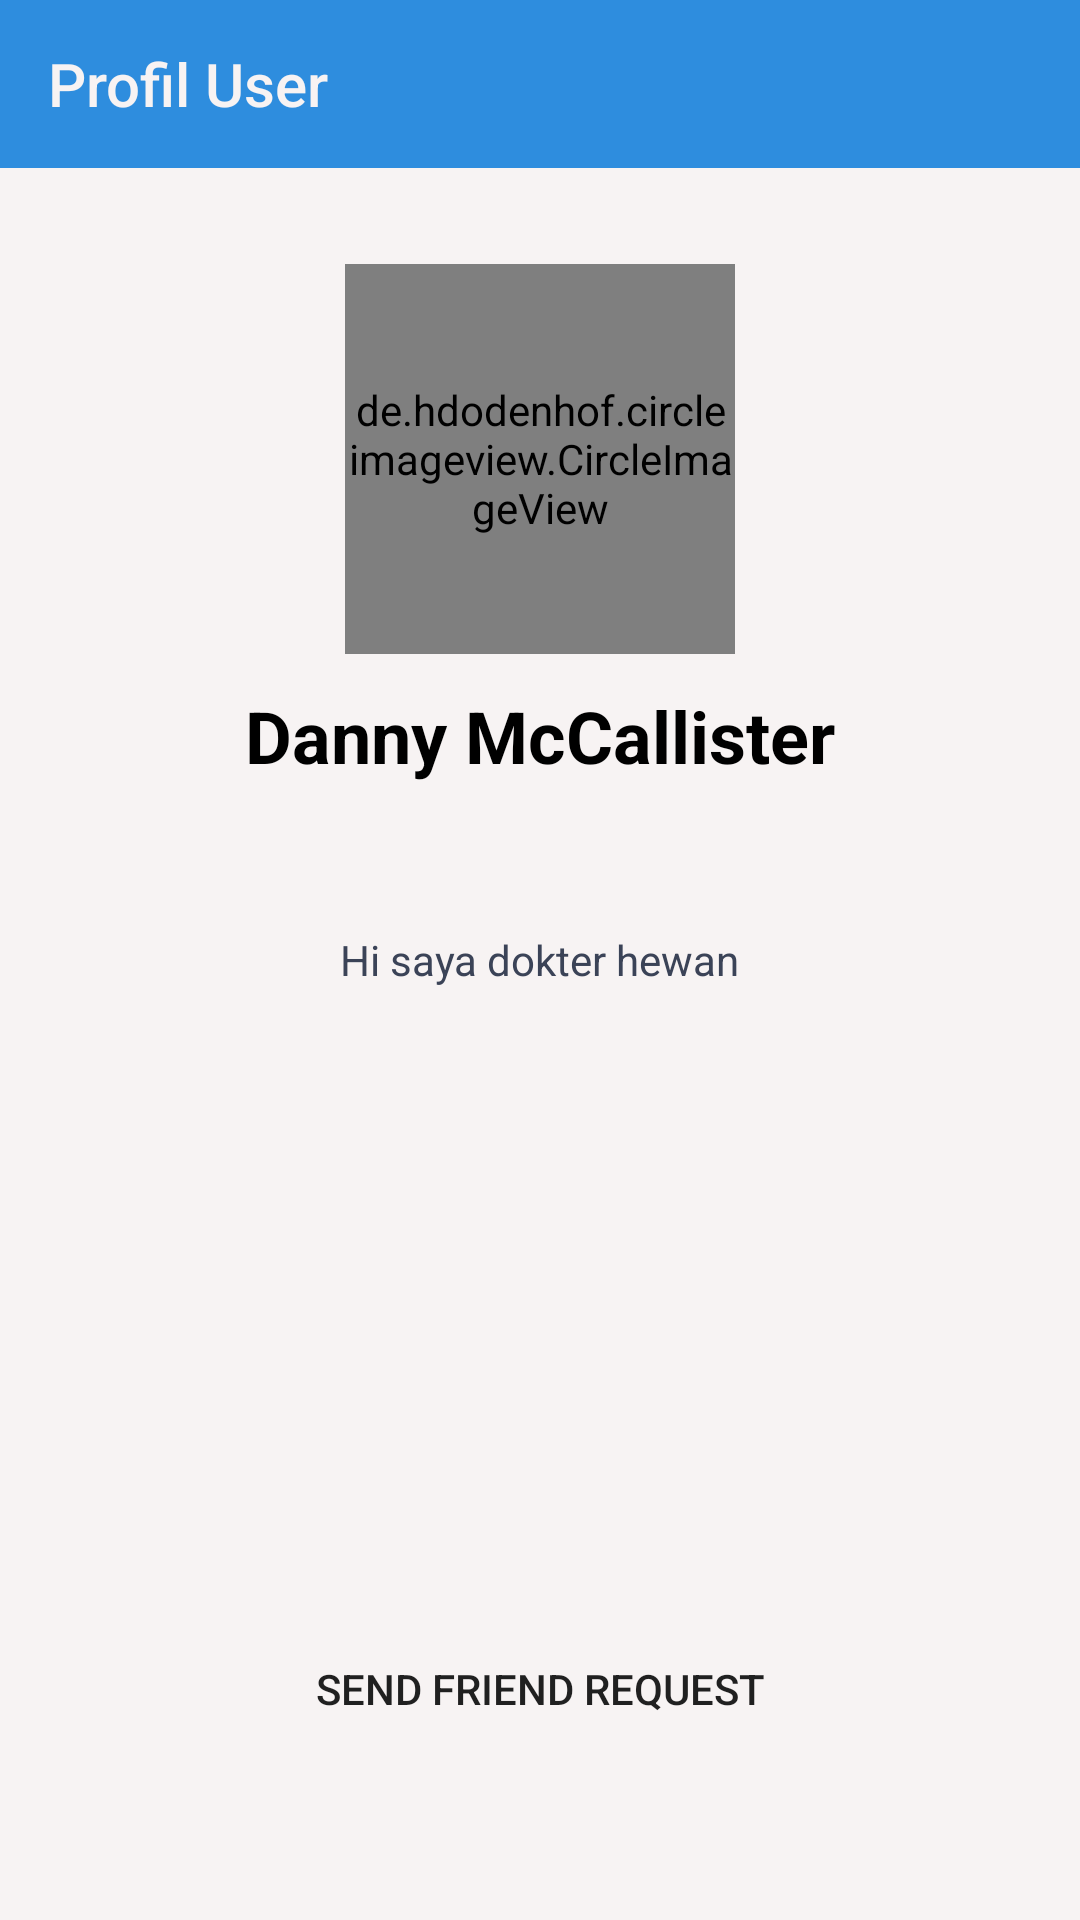

Reconstruct the res/layout file that produces this screen, plus the resources it refers to.
<!-- AndroidManifest.xml: application theme AppTheme -->
<!-- res/layout/activity_profil.xml -->
<?xml version="1.0" encoding="utf-8"?>
<RelativeLayout xmlns:android="http://schemas.android.com/apk/res/android"
    xmlns:app="http://schemas.android.com/apk/res-auto"
    xmlns:tools="http://schemas.android.com/tools"
    android:layout_width="match_parent"
    android:layout_height="match_parent"
    android:background="@color/colorWhitemuda"
    tools:context=".Activity.ProfilActivity">
    <android.support.v7.widget.Toolbar
        android:id="@+id/profil_toolbar"
        android:layout_width="match_parent"
        android:layout_height="wrap_content"
        android:background="@color/birumuda"
        app:titleTextColor="@color/colorWhitemuda"
        app:title="Profil User"

        >

    </android.support.v7.widget.Toolbar>

    <TextView
        android:id="@+id/profil_displayname"
        android:layout_width="wrap_content"
        android:layout_height="wrap_content"
        android:layout_alignParentTop="true"
        android:layout_centerHorizontal="true"
        android:layout_marginTop="229dp"
        android:text="Danny McCallister"

        android:textColor="@android:color/black"
        android:textSize="24sp"
        android:textStyle="bold" />

    <TextView
        android:id="@+id/profil_satus"
        android:layout_width="wrap_content"
        android:layout_height="wrap_content"
        android:layout_centerInParent="true"
        android:text="Hi saya dokter hewan"
        android:textColor="@color/hitamflat"
        android:textSize="14sp" />


    <TextView
        android:id="@+id/profil_totalfriend"
        android:layout_width="wrap_content"
        android:layout_height="wrap_content"
        android:layout_alignParentBottom="true"
        android:layout_centerHorizontal="true"
        android:layout_marginBottom="95dp"
        android:visibility="gone"
        android:text="total_friend"
        android:textColor="@color/orangemuda"
        android:textSize="14sp" />

    <de.hdodenhof.circleimageview.CircleImageView xmlns:app="http://schemas.android.com/apk/res-auto"
        android:id="@+id/profil_image"
        android:layout_width="130dp"

        android:layout_height="130dp"
        android:layout_alignParentTop="true"
        android:layout_centerHorizontal="true"
        android:layout_marginTop="88dp"
        android:src="@drawable/default_avatar"
        app:civ_border_color="@color/birumuda"
        app:civ_border_width="2dp" />

    <Button
        android:id="@+id/profil_btn_sendrequest"
        android:layout_width="180dp"
        android:layout_height="34dp"
        android:layout_alignParentBottom="true"
        android:layout_centerHorizontal="true"
        android:layout_marginBottom="60dp"

        android:background="@drawable/buttoncapsul"
        android:text="Send Friend Request" />
    <Button
        android:id="@+id/profil_btn_sendmessage"
        android:layout_width="180dp"
        android:layout_height="34dp"
        android:layout_alignParentBottom="true"
        android:layout_centerHorizontal="true"
        android:layout_marginBottom="8dp"
        android:visibility="gone"
        android:background="@drawable/buttoncapsul"
        android:text="Send Message" />


</RelativeLayout>
<!-- resources referenced by this layout -->
<resources>
  <color name="birumuda">#2E8DDe</color>
  <color name="colorWhitemuda">#f7f3f3</color>
  <color name="hitamflat">#3B4357</color>
  <color name="orangemuda">#FFc107</color>
  <style name="AppTheme" parent="Theme.AppCompat.Light.NoActionBar">
          
          <item name="colorPrimary">@color/colorPrimary</item>
          <item name="colorPrimaryDark">@color/colorPrimaryDark</item>
          <item name="colorAccent">@color/deeppurple</item>
      </style>
  <color name="colorPrimary">#673bb7</color>
  <color name="colorPrimaryDark">#512da7</color>
  <color name="deeppurple">#7c4dff</color>
</resources>
